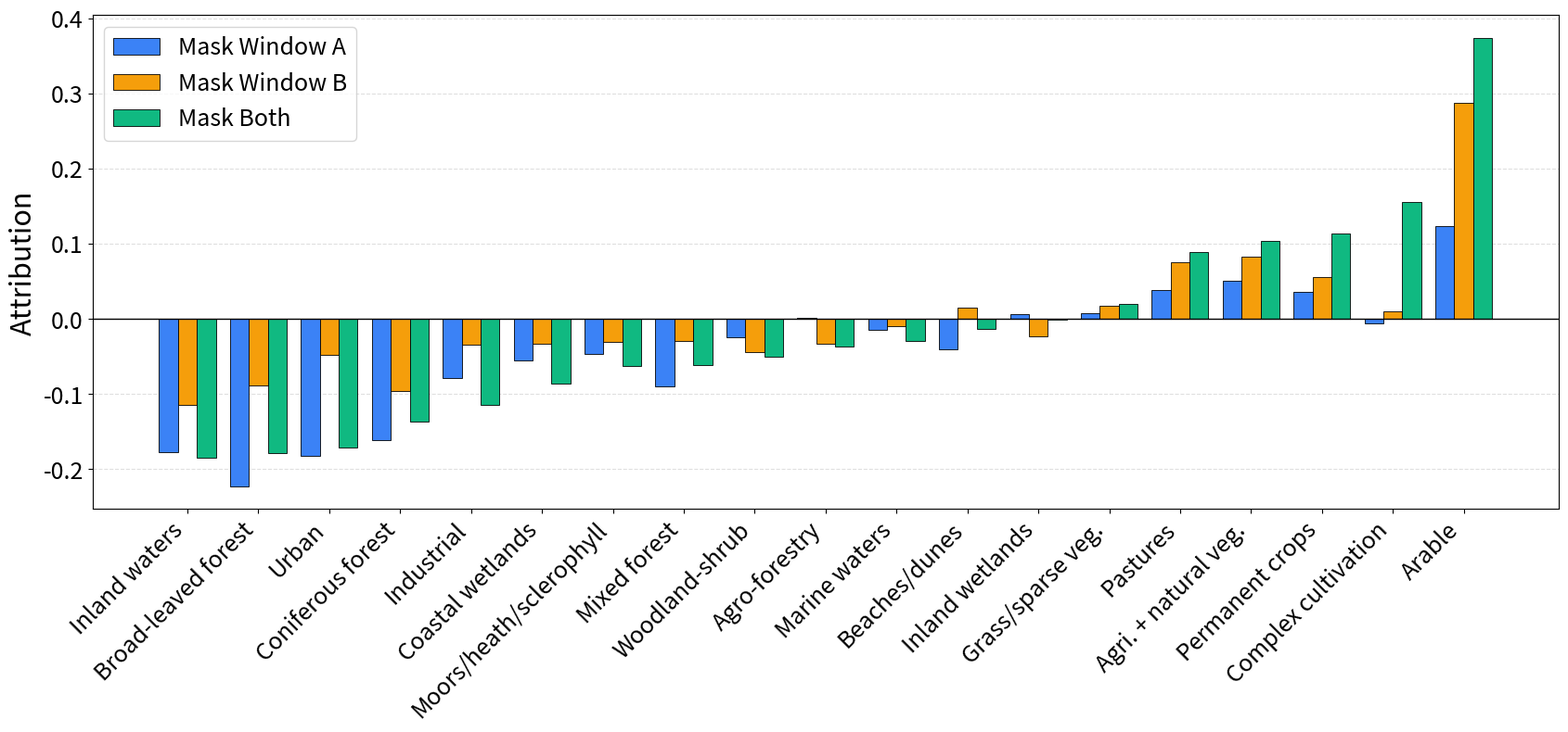

Generate this figure with matplotlib: (Note: this script raises an exception after producing the figure.)
"""Mask-window comparison bar chart for FTW's masking-hybrid method: three
masking conditions (Window A, Window B, Both) per land-cover concept, from
pasted results (no source CSV -- values supplied directly).

Same grouped-vertical-bar-chart convention as `plot_ftw_encoder_ablation.py`
(zero baseline via axhline, dashed y-grid, rotated x labels, wide figsize
for a print-legible legend/labels). Concepts are kept in the order supplied
(already sorted ascending by "Mask Both", from most-suppressed -- urban/
agricultural land cover -- to most-supported -- open water), not re-sorted.
"""

from __future__ import annotations

from pathlib import Path

import matplotlib.pyplot as plt
import numpy as np

RESULTS_DIR = Path("results/ftw_conceptmask_results")
OUT_PATH = RESULTS_DIR / "mask_window_comparison_bars.png"

# (full feature name, short concept name, Mask Window A, Mask Window B, Mask Both)
# Corrected mapping -- the concept-name labels in the first version of this
# table were misaligned with their numeric rows (prompted directly: "the
# labels were misplaced in the previous one"). The numeric values below are
# unchanged from before; only which name is attached to which row changed.
DATA: list[tuple[str, str, float, float, float]] = [
    ("Inland waters", "Inland waters", -0.1775133333, -0.114352549, -0.1852337255),
    ("Broad-leaved forest", "Broad-leaved forest", -0.2231564706, -0.08929019608, -0.1781780392),
    ("Urban fabric", "Urban", -0.1822443137, -0.04864, -0.1707807843),
    ("Coniferous forest", "Coniferous forest", -0.16122, -0.09578352941, -0.1367396078),
    ("Industrial or commercial units", "Industrial", -0.07869647059, -0.03455490196, -0.11432),
    ("Coastal wetlands", "Coastal wetlands", -0.05512745098, -0.03375882353, -0.08640117647),
    ("Moors, heathland and sclerophyllous vegetation", "Moors/heath/sclerophyll", -0.04624980392, -0.03134196078, -0.06233411765),
    ("Mixed forest", "Mixed forest", -0.09020117647, -0.02906117647, -0.06159647059),
    ("Transitional woodland-shrub", "Woodland-shrub", -0.02514313725, -0.04486, -0.05033019608),
    ("Agro-forestry areas", "Agro-forestry", 0.0008129411765, -0.03321372549, -0.03686392157),
    ("Marine waters", "Marine waters", -0.0151, -0.01029215686, -0.02936980392),
    ("Beaches, dunes, sands", "Beaches/dunes", -0.04115490196, 0.01468509804, -0.01360901961),
    ("Inland wetlands", "Inland wetlands", 0.006773333333, -0.02316627451, -0.001207058824),
    ("Natural grassland and sparsely vegetated areas", "Grass/sparse veg.", 0.008019215686, 0.0175254902, 0.01919529412),
    ("Pastures", "Pastures", 0.03802156863, 0.07525176471, 0.08907882353),
    ("Land principally occupied by agriculture, with significant areas of natural vegetation",
     "Agri. + natural veg.", 0.05088784314, 0.08284823529, 0.1033890196),
    ("Permanent crops", "Permanent crops", 0.03623607843, 0.05519372549, 0.1132498039),
    ("Complex cultivation patterns", "Complex cultivation", -0.00567254902, 0.01011490196, 0.1549203922),
    ("Arable land", "Arable", 0.1231839216, 0.2867294118, 0.3739835294),
]

WINDOW_COLORS = {"Mask Window A": "#3B82F6", "Mask Window B": "#F59E0B", "Mask Both": "#10B981"}


def main():
    short_names = [short for _full, short, *_rest in DATA]
    window_a = np.array([a for _f, _s, a, _b, _both in DATA])
    window_b = np.array([b for _f, _s, _a, b, _both in DATA])
    mask_both = np.array([both for *_rest, both in DATA])

    n_concepts = len(DATA)
    n_windows = 3
    x = np.arange(n_concepts)
    bar_w = 0.8 / n_windows

    fig, ax = plt.subplots(figsize=(17, 8))
    for i, (label, values) in enumerate(
        [("Mask Window A", window_a), ("Mask Window B", window_b), ("Mask Both", mask_both)]
    ):
        ax.bar(x + i * bar_w - 0.4 + bar_w / 2, values, width=bar_w,
               color=WINDOW_COLORS[label], edgecolor="black", linewidth=0.6, label=label)

    ax.axhline(0, color="black", linewidth=1)
    ax.set_xticks(x)
    ax.set_xticklabels(short_names, rotation=45, ha="right", fontsize=18)
    ax.tick_params(axis="y", labelsize=18)
    ax.set_ylabel("Attribution", fontsize=22)
    ax.legend(fontsize=18, loc="upper left")
    ax.grid(axis="y", linestyle="--", alpha=0.4)
    ax.set_axisbelow(True)

    plt.tight_layout()
    fig.savefig(OUT_PATH, dpi=150)
    plt.close(fig)
    print(f"Saved {OUT_PATH}  ({n_concepts} concepts x {n_windows} mask windows)", flush=True)


if __name__ == "__main__":
    main()
